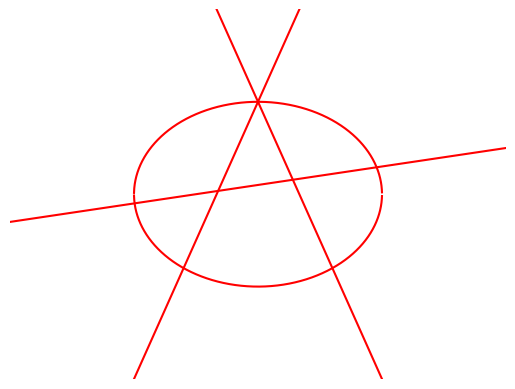

Source code (Python): (Note: this script raises an exception after producing the figure.)
#!/usr/bin/env python3

import os
import sys
import warnings

import numpy as np
from matplotlib import pyplot as plt


warnings.filterwarnings('ignore')

if sys.platform == 'win32':
    DESKTOP = os.path.join(os.environ['USERPROFILE'], 'Desktop')  # Windows
else:
    DESKTOP = os.path.join(os.path.expanduser('~'), 'Desktop')  # Unix


def anarchy_plot():
    def f(x):
        return 2 + np.sqrt(-1 * (x-2)**2 + 1)

    def g(x):
        return 2 - np.sqrt(-1 * (x-2)**2 + 1)

    def h(x):
        return 3 * x - 3

    def i(x):
        return -3 * x + 9

    def j(x):
        return 0.2 * x + 1.7

    x = np.linspace(0, 5, 10000)

    for fn in [f, g, h, i, j]:
        plt.plot(x, fn(x), color='r')

    plt.ylim(0, 4)
    plt.xlim(0, 4)
    plt.axis('off')

    plt.savefig(os.path.join(DESKTOP, 'ANARCHY!!!.png'))


if __name__ == "__main__":
    anarchy_plot()
